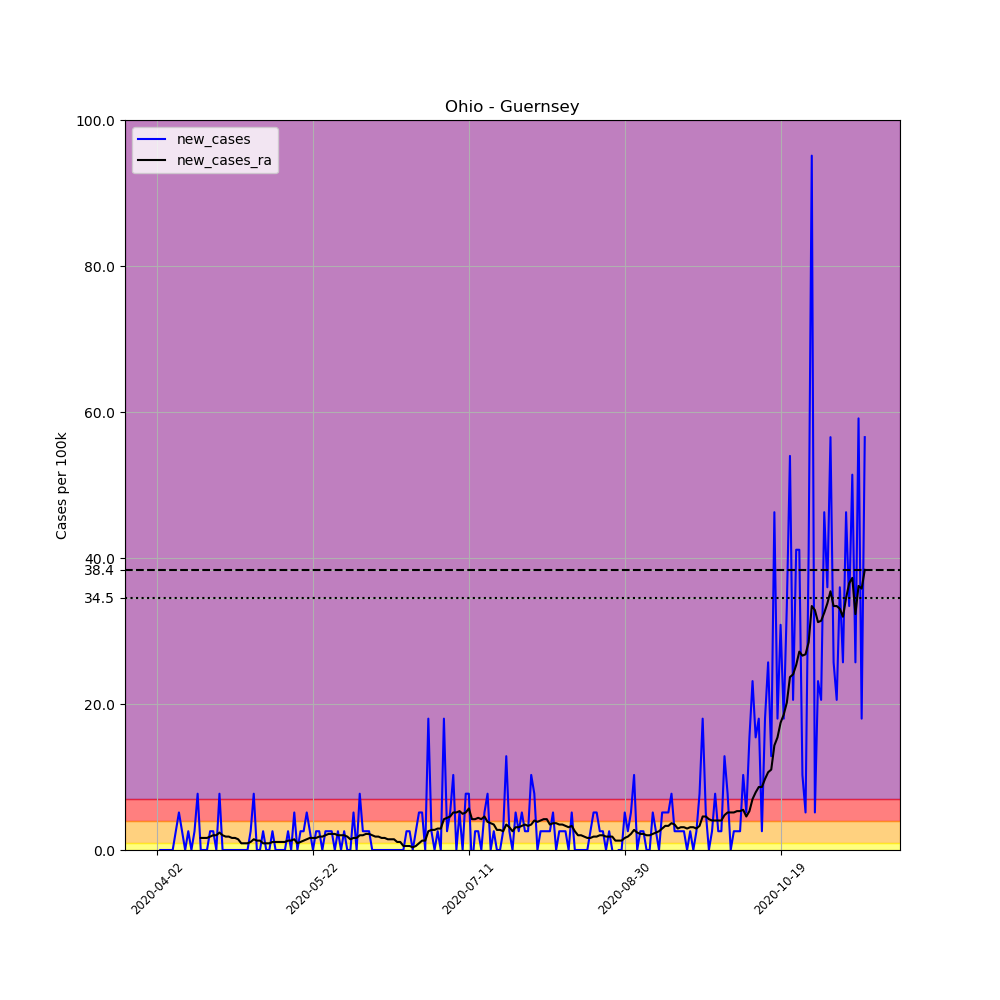

The file beside this chart, header and first rows:
, date, county, state, fips, cases, deaths, COUNTY, STNAME, CTYNAME, POPESTIMATE2019, per_100k, new_cases, new_cases_ra
534122, 2020-04-02, Guernsey, Ohio, 39059, 1, 0, 59, Ohio, Guernsey, 38875, 2.572, , 
534123, 2020-04-03, Guernsey, Ohio, 39059, 1, 0, 59, Ohio, Guernsey, 38875, 2.572, 0.0, 
534124, 2020-04-04, Guernsey, Ohio, 39059, 1, 0, 59, Ohio, Guernsey, 38875, 2.572, 0.0, 
534125, 2020-04-05, Guernsey, Ohio, 39059, 1, 0, 59, Ohio, Guernsey, 38875, 2.572, 0.0, 
534126, 2020-04-06, Guernsey, Ohio, 39059, 1, 0, 59, Ohio, Guernsey, 38875, 2.572, 0.0, 
534127, 2020-04-07, Guernsey, Ohio, 39059, 1, 0, 59, Ohio, Guernsey, 38875, 2.572, 0.0, 
534128, 2020-04-08, Guernsey, Ohio, 39059, 2, 0, 59, Ohio, Guernsey, 38875, 5.145, 2.572, 
534129, 2020-04-09, Guernsey, Ohio, 39059, 4, 0, 59, Ohio, Guernsey, 38875, 10.29, 5.145, 
534130, 2020-04-10, Guernsey, Ohio, 39059, 5, 0, 59, Ohio, Guernsey, 38875, 12.86, 2.572, 
534131, 2020-04-11, Guernsey, Ohio, 39059, 5, 0, 59, Ohio, Guernsey, 38875, 12.86, 0.0, 
534132, 2020-04-12, Guernsey, Ohio, 39059, 6, 0, 59, Ohio, Guernsey, 38875, 15.43, 2.572, 
534133, 2020-04-13, Guernsey, Ohio, 39059, 6, 0, 59, Ohio, Guernsey, 38875, 15.43, 0.0, 
534134, 2020-04-14, Guernsey, Ohio, 39059, 7, 0, 59, Ohio, Guernsey, 38875, 18.01, 2.572, 
534135, 2020-04-15, Guernsey, Ohio, 39059, 10, 0, 59, Ohio, Guernsey, 38875, 25.72, 7.717, 
534136, 2020-04-16, Guernsey, Ohio, 39059, 10, 0, 59, Ohio, Guernsey, 38875, 25.72, 0.0, 1.654
534137, 2020-04-17, Guernsey, Ohio, 39059, 10, 0, 59, Ohio, Guernsey, 38875, 25.72, 0.0, 1.654
534138, 2020-04-18, Guernsey, Ohio, 39059, 10, 0, 59, Ohio, Guernsey, 38875, 25.72, 0.0, 1.654
534139, 2020-04-19, Guernsey, Ohio, 39059, 11, 0, 59, Ohio, Guernsey, 38875, 28.3, 2.572, 1.837
534140, 2020-04-20, Guernsey, Ohio, 39059, 12, 0, 59, Ohio, Guernsey, 38875, 30.87, 2.572, 2.021
534141, 2020-04-21, Guernsey, Ohio, 39059, 12, 0, 59, Ohio, Guernsey, 38875, 30.87, 0.0, 2.021
534142, 2020-04-22, Guernsey, Ohio, 39059, 15, 0, 59, Ohio, Guernsey, 38875, 38.59, 7.717, 2.389
534143, 2020-04-23, Guernsey, Ohio, 39059, 15, 0, 59, Ohio, Guernsey, 38875, 38.59, 0.0, 2.021
534144, 2020-04-24, Guernsey, Ohio, 39059, 15, 0, 59, Ohio, Guernsey, 38875, 38.59, 0.0, 1.837
534145, 2020-04-25, Guernsey, Ohio, 39059, 15, 0, 59, Ohio, Guernsey, 38875, 38.59, 0.0, 1.837
534146, 2020-04-26, Guernsey, Ohio, 39059, 15, 0, 59, Ohio, Guernsey, 38875, 38.59, 0.0, 1.654
534147, 2020-04-27, Guernsey, Ohio, 39059, 15, 0, 59, Ohio, Guernsey, 38875, 38.59, 0.0, 1.654
534148, 2020-04-28, Guernsey, Ohio, 39059, 15, 0, 59, Ohio, Guernsey, 38875, 38.59, 0.0, 1.47
534149, 2020-04-29, Guernsey, Ohio, 39059, 15, 0, 59, Ohio, Guernsey, 38875, 38.59, 0.0, 0.9187
534150, 2020-04-30, Guernsey, Ohio, 39059, 15, 0, 59, Ohio, Guernsey, 38875, 38.59, 0.0, 0.9187
534151, 2020-05-01, Guernsey, Ohio, 39059, 15, 0, 59, Ohio, Guernsey, 38875, 38.59, 0.0, 0.9187
534152, 2020-05-02, Guernsey, Ohio, 39059, 16, 0, 59, Ohio, Guernsey, 38875, 41.16, 2.572, 1.102
534153, 2020-05-03, Guernsey, Ohio, 39059, 19, 0, 59, Ohio, Guernsey, 38875, 48.87, 7.717, 1.47
534154, 2020-05-04, Guernsey, Ohio, 39059, 19, 0, 59, Ohio, Guernsey, 38875, 48.87, 0.0, 1.286
534155, 2020-05-05, Guernsey, Ohio, 39059, 19, 0, 59, Ohio, Guernsey, 38875, 48.87, 0.0, 1.286
534156, 2020-05-06, Guernsey, Ohio, 39059, 20, 0, 59, Ohio, Guernsey, 38875, 51.45, 2.572, 0.9187
534157, 2020-05-07, Guernsey, Ohio, 39059, 20, 0, 59, Ohio, Guernsey, 38875, 51.45, 0.0, 0.9187
534158, 2020-05-08, Guernsey, Ohio, 39059, 20, 0, 59, Ohio, Guernsey, 38875, 51.45, 0.0, 0.9187
534159, 2020-05-09, Guernsey, Ohio, 39059, 21, 0, 59, Ohio, Guernsey, 38875, 54.02, 2.572, 1.102
534160, 2020-05-10, Guernsey, Ohio, 39059, 21, 0, 59, Ohio, Guernsey, 38875, 54.02, 0.0, 1.102
534161, 2020-05-11, Guernsey, Ohio, 39059, 21, 0, 59, Ohio, Guernsey, 38875, 54.02, 0.0, 1.102
534162, 2020-05-12, Guernsey, Ohio, 39059, 21, 0, 59, Ohio, Guernsey, 38875, 54.02, 0.0, 1.102
534163, 2020-05-13, Guernsey, Ohio, 39059, 21, 0, 59, Ohio, Guernsey, 38875, 54.02, 0.0, 1.102
534164, 2020-05-14, Guernsey, Ohio, 39059, 22, 0, 59, Ohio, Guernsey, 38875, 56.59, 2.572, 1.286
534165, 2020-05-15, Guernsey, Ohio, 39059, 22, 0, 59, Ohio, Guernsey, 38875, 56.59, 0.0, 1.286
534166, 2020-05-16, Guernsey, Ohio, 39059, 24, 0, 59, Ohio, Guernsey, 38875, 61.74, 5.145, 1.47
534167, 2020-05-17, Guernsey, Ohio, 39059, 24, 0, 59, Ohio, Guernsey, 38875, 61.74, 0.0, 0.9187
534168, 2020-05-18, Guernsey, Ohio, 39059, 25, 0, 59, Ohio, Guernsey, 38875, 64.31, 2.572, 1.102
534169, 2020-05-19, Guernsey, Ohio, 39059, 26, 0, 59, Ohio, Guernsey, 38875, 66.88, 2.572, 1.286
534170, 2020-05-20, Guernsey, Ohio, 39059, 28, 0, 59, Ohio, Guernsey, 38875, 72.03, 5.145, 1.47
534171, 2020-05-21, Guernsey, Ohio, 39059, 29, 0, 59, Ohio, Guernsey, 38875, 74.6, 2.572, 1.654
534172, 2020-05-22, Guernsey, Ohio, 39059, 29, 0, 59, Ohio, Guernsey, 38875, 74.6, 0.0, 1.654
534173, 2020-05-23, Guernsey, Ohio, 39059, 30, 0, 59, Ohio, Guernsey, 38875, 77.17, 2.572, 1.654
534174, 2020-05-24, Guernsey, Ohio, 39059, 31, 0, 59, Ohio, Guernsey, 38875, 79.74, 2.572, 1.837
534175, 2020-05-25, Guernsey, Ohio, 39059, 31, 0, 59, Ohio, Guernsey, 38875, 79.74, 0.0, 1.837
534176, 2020-05-26, Guernsey, Ohio, 39059, 32, 0, 59, Ohio, Guernsey, 38875, 82.32, 2.572, 2.021
534177, 2020-05-27, Guernsey, Ohio, 39059, 33, 0, 59, Ohio, Guernsey, 38875, 84.89, 2.572, 2.205
534178, 2020-05-28, Guernsey, Ohio, 39059, 34, 0, 59, Ohio, Guernsey, 38875, 87.46, 2.572, 2.205
534179, 2020-05-29, Guernsey, Ohio, 39059, 34, 0, 59, Ohio, Guernsey, 38875, 87.46, 0.0, 2.205
534180, 2020-05-30, Guernsey, Ohio, 39059, 35, 1, 59, Ohio, Guernsey, 38875, 90.03, 2.572, 2.021
534181, 2020-05-31, Guernsey, Ohio, 39059, 35, 1, 59, Ohio, Guernsey, 38875, 90.03, 0.0, 2.021
... 168 more rows
